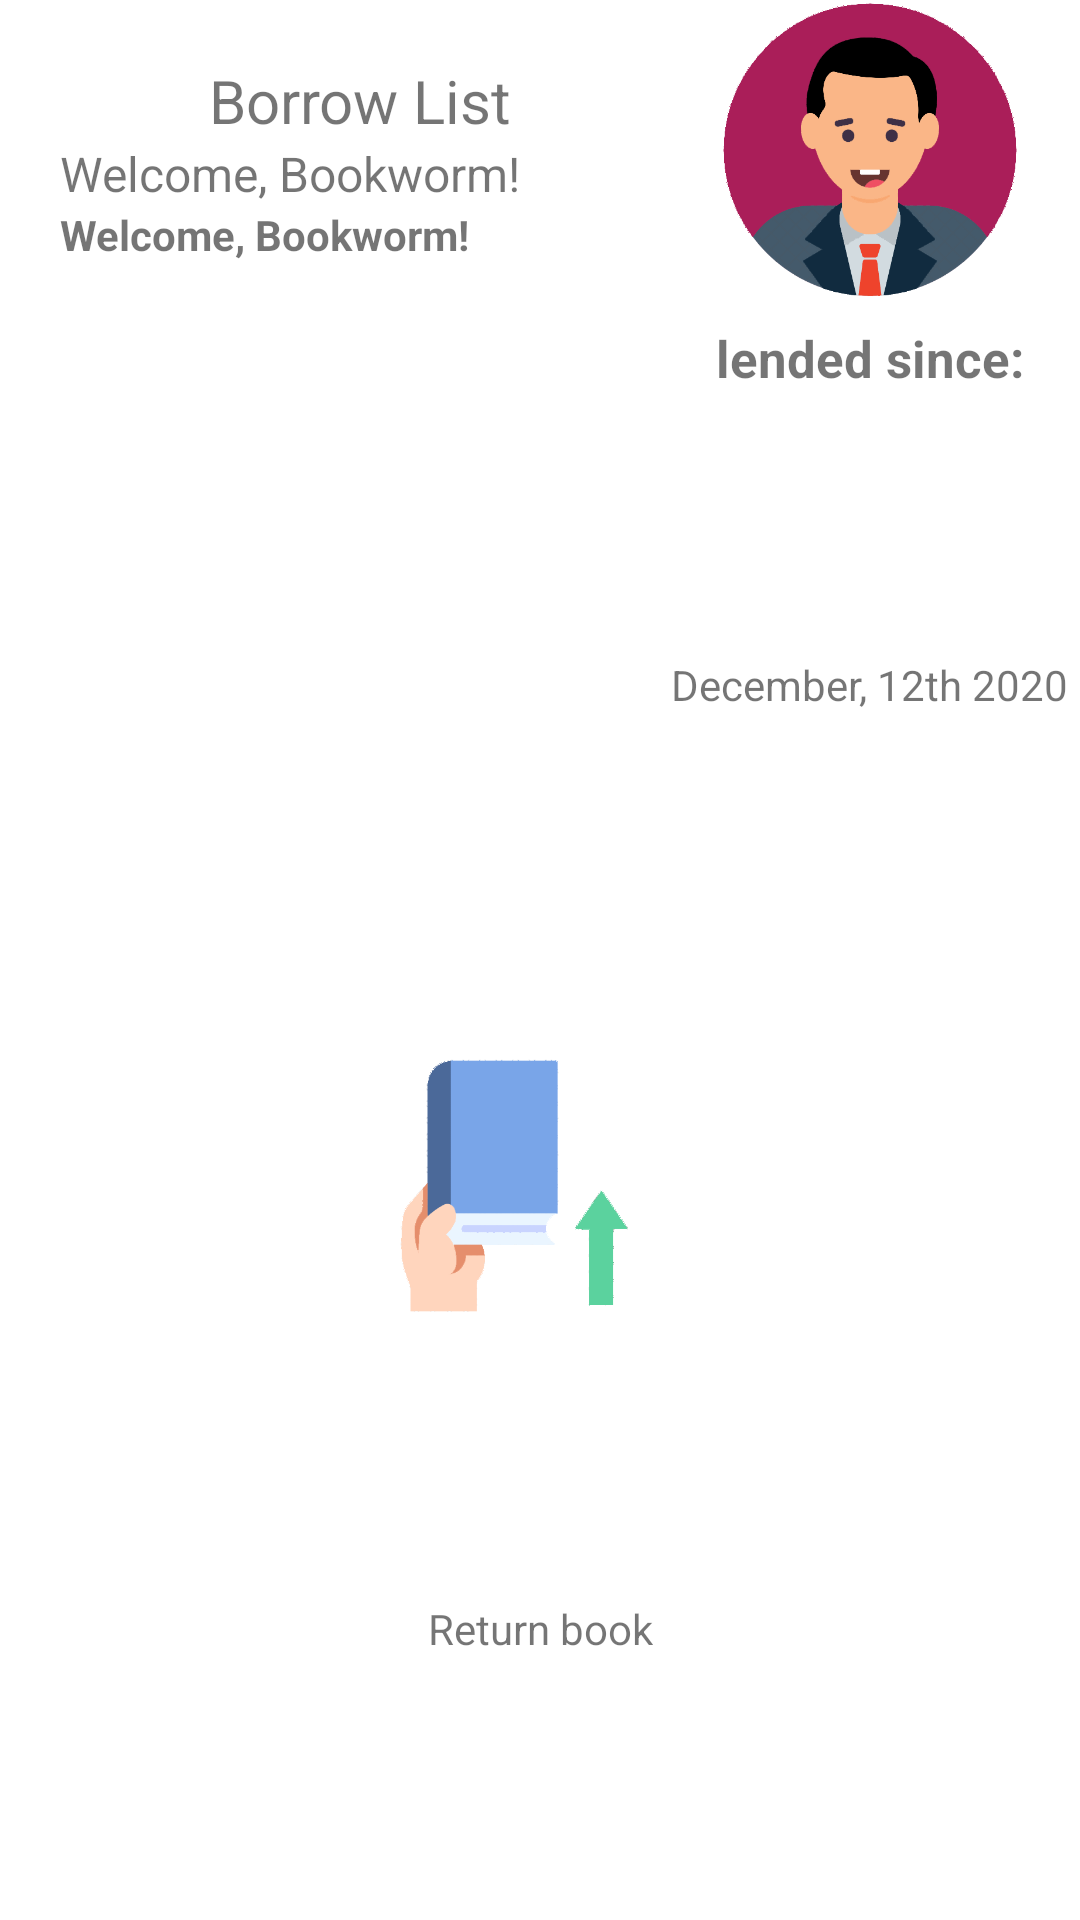

Layout XML and referenced resources for this Android screen:
<!-- AndroidManifest.xml: application theme Theme.BookWorm -->
<!-- res/layout/single_item_borrowing.xml -->
<?xml version="1.0" encoding="utf-8"?>
<androidx.constraintlayout.widget.ConstraintLayout xmlns:android="http://schemas.android.com/apk/res/android"
    xmlns:app="http://schemas.android.com/apk/res-auto"
    xmlns:tools="http://schemas.android.com/tools"
    android:layout_width="match_parent"
    android:layout_height="wrap_content">

    <TextView
        android:id="@+id/requestUserNameBorrowingTV"
        android:layout_width="200dp"
        android:maxLines="1"
        android:layout_height="wrap_content"
        android:text="@string/borrow_list"
        android:layout_marginTop="20dp"
        android:textSize="20sp"

        android:textAlignment="center"
        app:layout_constraintBottom_toTopOf="@+id/borrowingBookTitle"
        app:layout_constraintEnd_toStartOf="@+id/requestUserAvatar"
        app:layout_constraintHorizontal_bias="0.5"
        app:layout_constraintStart_toStartOf="parent"
        app:layout_constraintTop_toTopOf="parent"
        app:layout_constraintVertical_bias="0.0" />

    <TextView
        android:id="@+id/borrowingBookTitle"
        android:layout_width="200dp"
        android:maxLines="2"
        android:layout_marginStart="20dp"
        android:layout_marginEnd="20dp"
        android:layout_height="wrap_content"
        android:text="@string/bookworm_home"
        android:textSize="16sp"
        app:layout_constraintBottom_toTopOf="@+id/borrowingBookAuthor"
        app:layout_constraintEnd_toEndOf="@+id/requestUserNameBorrowingTV"
        app:layout_constraintStart_toStartOf="@+id/requestUserNameBorrowingTV"
        app:layout_constraintTop_toBottomOf="@+id/requestUserNameBorrowingTV" />

    <TextView
        android:id="@+id/borrowingBookAuthor"
        android:layout_width="200dp"
        android:maxLines="2"
        android:layout_height="wrap_content"
        android:layout_marginStart="20dp"
        android:layout_marginEnd="20dp"
        android:text="@string/bookworm_home"
        android:textStyle="bold"
        app:layout_constraintEnd_toEndOf="@+id/borrowingBookTitle"
        app:layout_constraintHorizontal_bias="0.5"
        app:layout_constraintStart_toStartOf="@+id/borrowingBookTitle"
        app:layout_constraintTop_toBottomOf="@+id/borrowingBookTitle" />

    <ImageView
        android:id="@+id/requestUserAvatar"
        android:layout_width="100dp"
        android:layout_height="100dp"
        android:src="@drawable/default_avatar"
        app:layout_constraintEnd_toEndOf="parent"
        app:layout_constraintHorizontal_bias="0.5"
        app:layout_constraintStart_toEndOf="@+id/requestUserNameBorrowingTV"
        app:layout_constraintTop_toTopOf="parent" />

    <TextView
        android:id="@+id/borrowedSinceTV"
        android:layout_width="wrap_content"
        android:layout_height="wrap_content"
        android:layout_marginTop="8dp"
        android:text="@string/lended_since"
        android:textSize="17sp"
        android:textStyle="bold"
        app:layout_constraintEnd_toEndOf="@+id/requestUserAvatar"
        app:layout_constraintStart_toStartOf="@+id/requestUserAvatar"
        app:layout_constraintTop_toBottomOf="@+id/requestUserAvatar" />

    <TextView
        android:id="@+id/lending_date"
        android:layout_width="wrap_content"
        android:layout_height="wrap_content"
        android:text="@string/default_date"
        app:layout_constraintBottom_toTopOf="@+id/returnIconIV"
        app:layout_constraintEnd_toEndOf="@+id/borrowedSinceTV"
        app:layout_constraintStart_toStartOf="@+id/borrowedSinceTV"
        app:layout_constraintTop_toBottomOf="@+id/borrowedSinceTV" />

    <ImageView
        android:id="@+id/returnIconIV"
        android:layout_width="100dp"
        android:layout_height="100dp"
        android:layout_marginTop="20dp"
        android:src="@drawable/return_icon"
        app:layout_constraintBottom_toTopOf="@+id/returnTV"
        app:layout_constraintEnd_toEndOf="parent"
        app:layout_constraintStart_toStartOf="parent"
        app:layout_constraintTop_toBottomOf="@+id/lending_date" />

    <TextView
        android:id="@+id/returnTV"
        android:layout_width="wrap_content"
        android:layout_height="wrap_content"
        android:text="@string/return_book"
        app:layout_constraintBottom_toBottomOf="parent"
        app:layout_constraintEnd_toEndOf="@+id/returnIconIV"
        app:layout_constraintStart_toStartOf="@+id/returnIconIV"
        app:layout_constraintTop_toBottomOf="@+id/returnIconIV" />
</androidx.constraintlayout.widget.ConstraintLayout>
<!-- resources referenced by this layout -->
<resources>
  <!-- drawable default_avatar: png bitmap (drawable, 44063 bytes) -->
  <!-- drawable return_icon: png bitmap (drawable, 14675 bytes) -->
  <string name="bookworm_home">Welcome, Bookworm!</string>
  <string name="borrow_list">Borrow List</string>
  <string name="default_date">December, 12th 2020</string>
  <string name="lended_since">lended since:</string>
  <string name="return_book">Return book</string>
  <style name="Theme.BookWorm" parent="Theme.MaterialComponents.DayNight.DarkActionBar">
          
          <item name="colorPrimary">@color/primary_pink</item>
          <item name="colorPrimaryVariant">@color/blurred_pink</item>
          <item name="colorOnPrimary">@color/white</item>
          
          <item name="colorSecondary">@color/primary_pink</item>
          <item name="colorSecondaryVariant">@color/blurred_pink</item>
          <item name="colorOnSecondary">@color/black</item>
          
          <item name="android:statusBarColor" tools:targetApi="l">?attr/colorPrimaryVariant</item>
          
      </style>
  <color name="primary_pink">#e91d63</color>
  <color name="blurred_pink">#f48eb1</color>
  <color name="white">#FFFFFFFF</color>
  <color name="black">#FF000000</color>
</resources>
